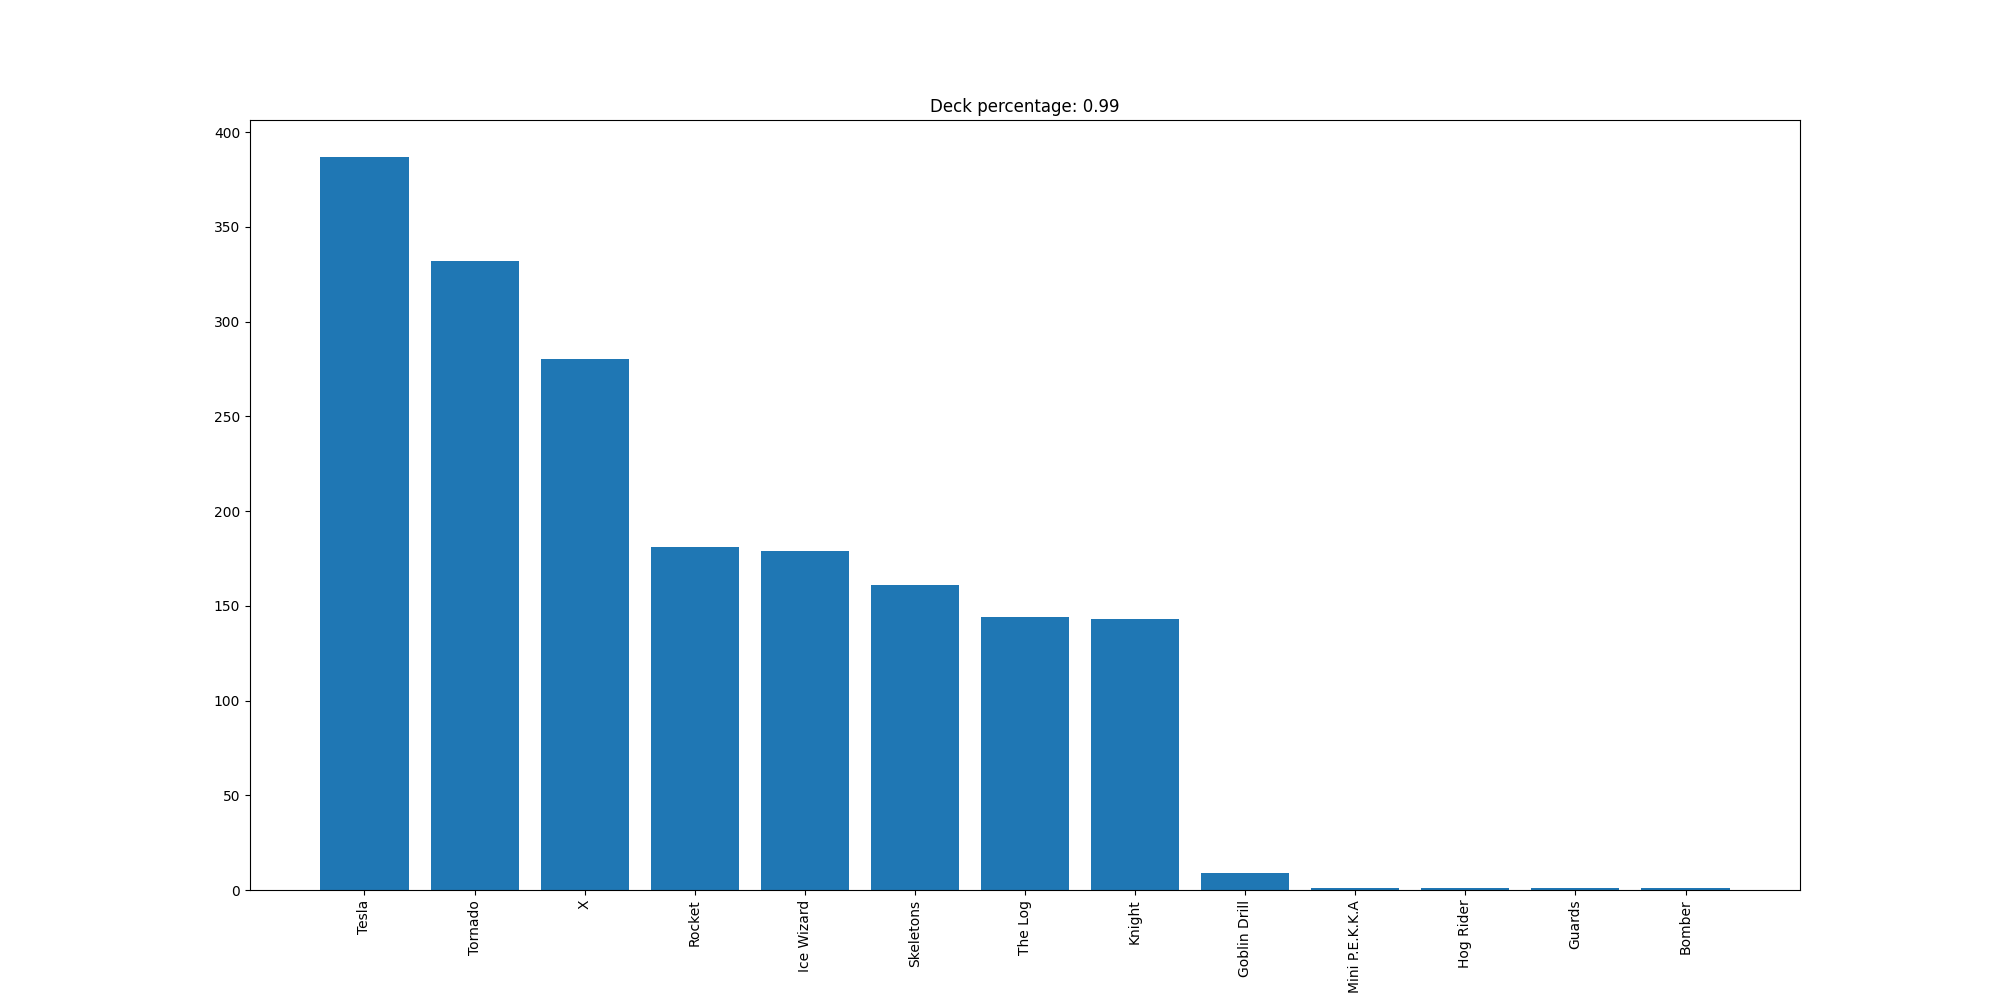

The table this chart was drawn from, first rows:
Tesla, 387
Tornado, 332
X, 280
Rocket, 181
Ice Wizard, 179
Skeletons, 161
The Log, 144
Knight, 143
Goblin Drill, 9
Mini P.E.K.K.A, 1
Hog Rider, 1
Guards, 1
Bomber, 1
